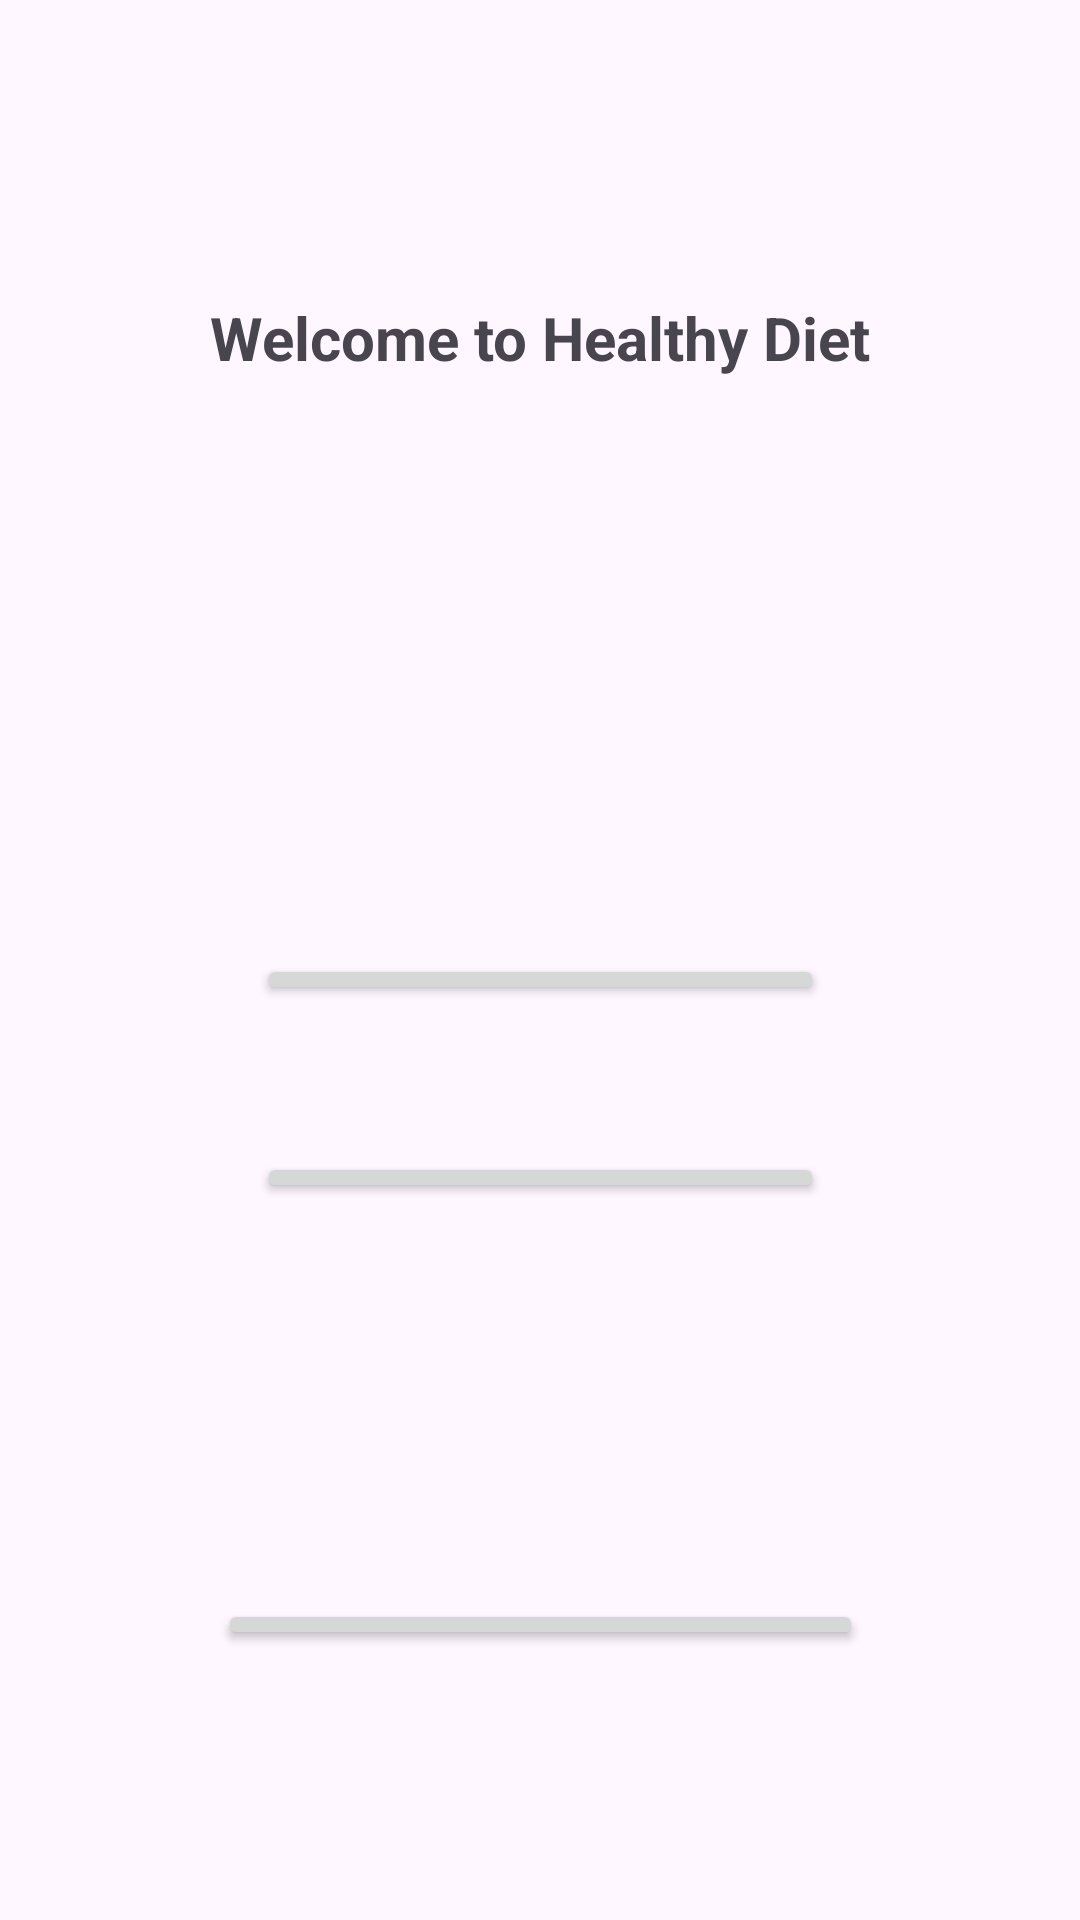

Layout XML and referenced resources for this Android screen:
<!-- AndroidManifest.xml: application theme Theme.HealthyDietUser -->
<!-- res/layout/activity_main.xml -->
<?xml version="1.0" encoding="utf-8"?>
<androidx.constraintlayout.widget.ConstraintLayout xmlns:android="http://schemas.android.com/apk/res/android"
    xmlns:app="http://schemas.android.com/apk/res-auto"
    xmlns:tools="http://schemas.android.com/tools"
    android:layout_width="match_parent"
    android:layout_height="match_parent"
    tools:context=".MainActivity">

    <TextView
        android:id="@+id/textView"
        android:layout_width="wrap_content"
        android:layout_height="wrap_content"
        android:layout_marginTop="99dp"
        android:layout_marginBottom="192dp"
        android:text="@string/welcome"
        android:textSize="20dp"
        android:textStyle="bold"
        app:layout_constraintBottom_toTopOf="@+id/signInButton"
        app:layout_constraintEnd_toEndOf="parent"
        app:layout_constraintStart_toStartOf="parent"
        app:layout_constraintTop_toTopOf="parent" />

    <Button
        android:id="@+id/signInButton"
        android:layout_width="189dp"
        android:layout_height="0dp"
        android:layout_marginBottom="49dp"
        android:text="@string/sign_in"
        android:textSize="16dp"
        app:layout_constraintBottom_toTopOf="@+id/registerButton"
        app:layout_constraintEnd_toEndOf="parent"
        app:layout_constraintStart_toStartOf="parent"
        app:layout_constraintTop_toBottomOf="@+id/textView" />

    <Button
        android:id="@+id/registerButton"
        android:layout_width="189dp"
        android:layout_height="0dp"
        android:layout_marginBottom="132dp"
        android:text="@string/register"
        android:textSize="16dp"
        app:layout_constraintBottom_toTopOf="@+id/buttonNutritionist"
        app:layout_constraintEnd_toEndOf="parent"
        app:layout_constraintStart_toStartOf="parent"
        app:layout_constraintTop_toBottomOf="@+id/signInButton" />

    <Button
        android:id="@+id/buttonNutritionist"
        android:layout_width="215dp"
        android:layout_height="0dp"
        android:layout_marginBottom="90dp"
        android:text="@string/nutritionist"
        app:layout_constraintBottom_toBottomOf="parent"
        app:layout_constraintEnd_toEndOf="parent"
        app:layout_constraintStart_toStartOf="parent"
        app:layout_constraintTop_toBottomOf="@+id/registerButton" />

</androidx.constraintlayout.widget.ConstraintLayout>
<!-- resources referenced by this layout -->
<resources>
  <string name="nutritionist">Nutritionist Mode</string>
  <string name="register">Register</string>
  <string name="sign_in">Sign In</string>
  <string name="welcome">Welcome to Healthy Diet</string>
  <style name="Theme.HealthyDietUser" parent="Base.Theme.HealthyDietUser" />
  <style name="Base.Theme.HealthyDietUser" parent="Theme.Material3.DayNight.NoActionBar">
          
          
      </style>
</resources>
